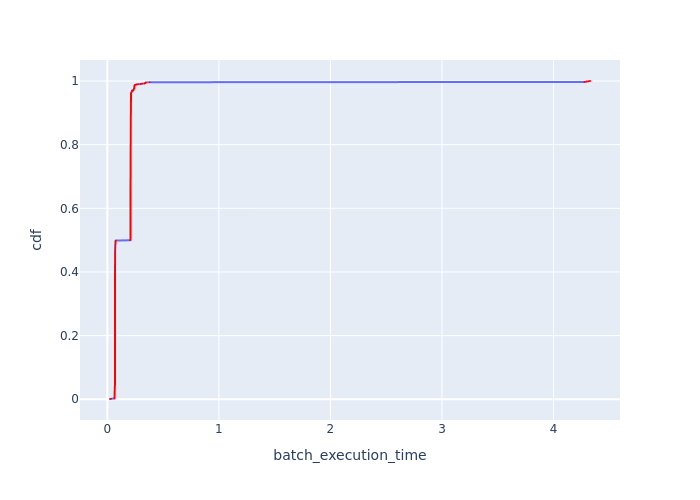

The table this chart was drawn from, first rows:
Batch Id, batch_execution_time, cdf
648, 0.02367, 0.0007746
4, 0.03427, 0.001549
659, 0.0645, 0.002324
669, 0.06456, 0.003098
674, 0.06465, 0.003873
653, 0.06475, 0.004648
649, 0.0648, 0.005422
654, 0.06481, 0.006197
652, 0.06482, 0.006971
671, 0.06482, 0.007746
660, 0.06482, 0.008521
668, 0.06487, 0.009295
663, 0.06489, 0.01007
672, 0.065, 0.01084
676, 0.06502, 0.01162
657, 0.06506, 0.01239
667, 0.06511, 0.01317
656, 0.06513, 0.01394
673, 0.06514, 0.01472
683, 0.06522, 0.01549
665, 0.06522, 0.01627
661, 0.06523, 0.01704
658, 0.06527, 0.01782
675, 0.06532, 0.01859
650, 0.0654, 0.01936
666, 0.0654, 0.02014
682, 0.06546, 0.02091
677, 0.06549, 0.02169
686, 0.06558, 0.02246
679, 0.06562, 0.02324
662, 0.06571, 0.02401
689, 0.0658, 0.02479
678, 0.06581, 0.02556
670, 0.06581, 0.02634
655, 0.06582, 0.02711
690, 0.06584, 0.02789
684, 0.06588, 0.02866
651, 0.06591, 0.02943
681, 0.06601, 0.03021
664, 0.06606, 0.03098
685, 0.06621, 0.03176
687, 0.06623, 0.03253
680, 0.06628, 0.03331
688, 0.06635, 0.03408
692, 0.06643, 0.03486
691, 0.06657, 0.03563
698, 0.06675, 0.03641
696, 0.06689, 0.03718
694, 0.06692, 0.03796
695, 0.06694, 0.03873
697, 0.06695, 0.0395
700, 0.06701, 0.04028
704, 0.06717, 0.04105
693, 0.06723, 0.04183
702, 0.06738, 0.0426
701, 0.06741, 0.04338
699, 0.06747, 0.04415
706, 0.0676, 0.04493
705, 0.06793, 0.0457
726, 0.06797, 0.04648
... 1,231 more rows
